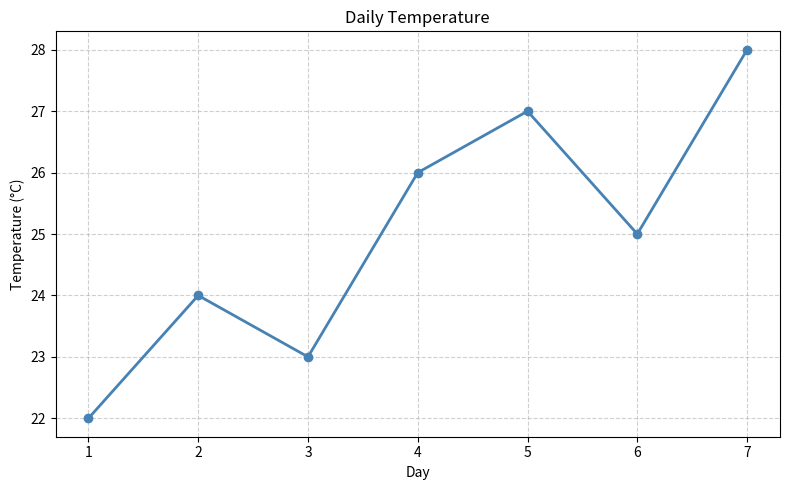

The matplotlib source for this figure:
import matplotlib.pyplot as plt


days = [1, 2, 3, 4, 5, 6, 7]
temperatures = [22, 24, 23, 26, 27, 25, 28]

plt.figure(figsize=(8, 5))
plt.plot(days, temperatures, marker="o", linewidth=2, color="steelblue")
plt.title("Daily Temperature")
plt.xlabel("Day")
plt.ylabel("Temperature (°C)")
plt.xticks(days)
plt.grid(True, linestyle="--", alpha=0.6)
plt.tight_layout()
plt.show()
